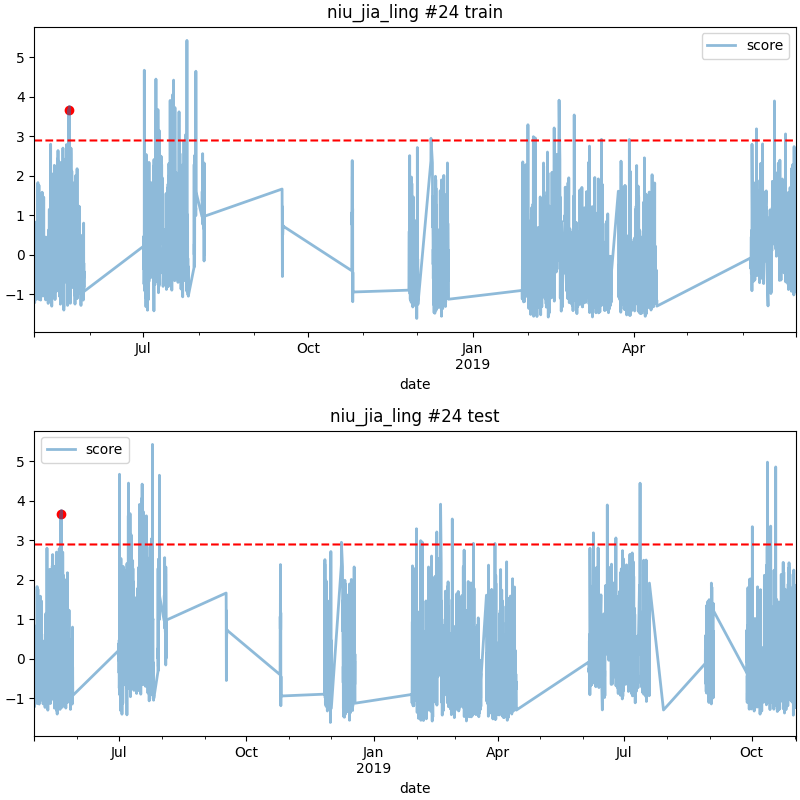

Values plotted in this chart, from the file beside it:
date, score
2018-05-20 04:00, 3.67
